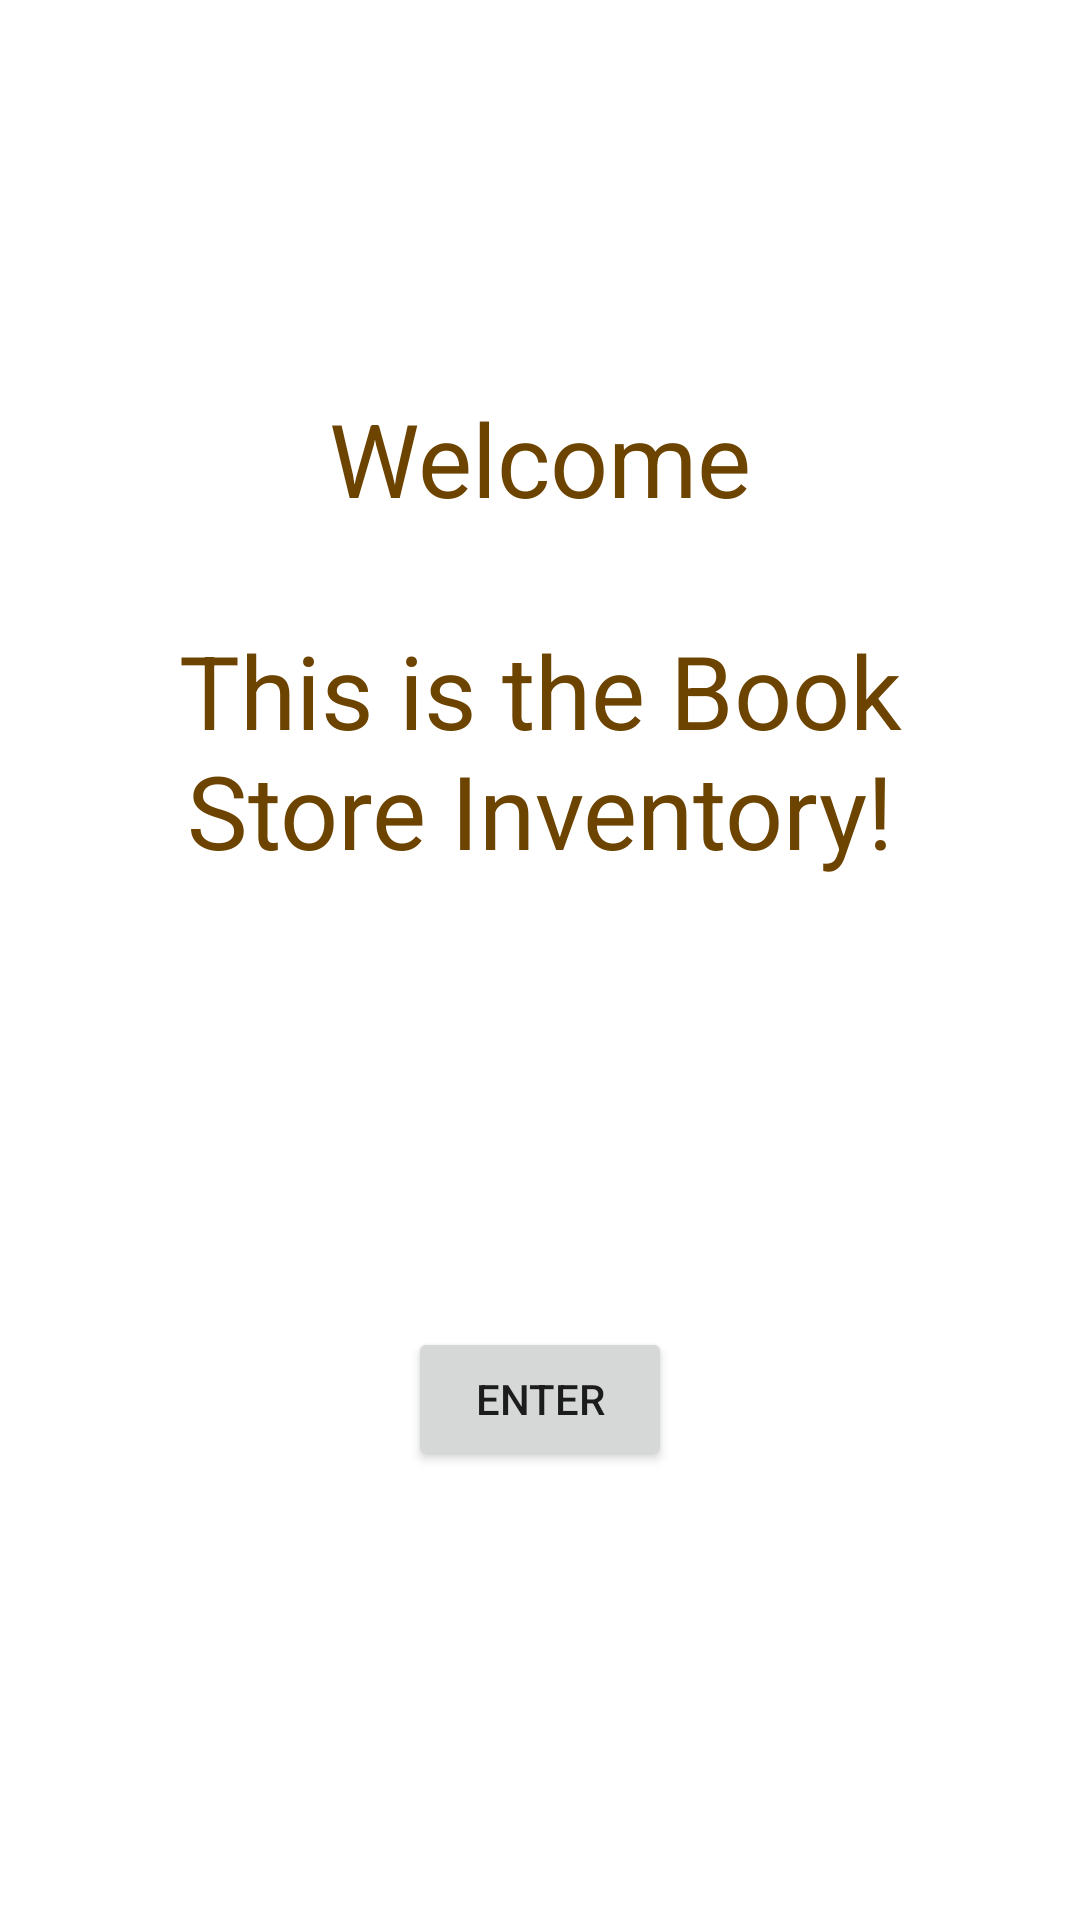

Here is an Android app screen rendered from its layout file. Give the layout XML and the strings, colors and styles it references.
<!-- AndroidManifest.xml: application theme Theme.BookStoreIneventory -->
<!-- res/layout/fragment_welcome.xml -->
<?xml version="1.0" encoding="utf-8"?>
<layout xmlns:android="http://schemas.android.com/apk/res/android"
    xmlns:app="http://schemas.android.com/apk/res-auto"
    xmlns:tools="http://schemas.android.com/tools">

    <androidx.constraintlayout.widget.ConstraintLayout
        android:layout_width="match_parent"
        android:layout_height="match_parent"
        tools:context=".screens.welcome.WelcomeFragment"
        >

        <TextView
            android:id="@+id/welcomeTextView"
            android:layout_width="wrap_content"
            android:layout_height="wrap_content"
            android:layout_marginTop="130dp"
            android:text="@string/Welcome"
            android:textAlignment="center"
            android:textColor="@color/ultra_dark_gold"
            android:textSize="34sp"
            app:layout_constraintEnd_toEndOf="parent"
            app:layout_constraintStart_toStartOf="parent"
            app:layout_constraintTop_toTopOf="parent" />

        <TextView
            android:id="@+id/welcomeMessageTextView"
            android:layout_width="0dp"
            android:layout_height="wrap_content"
            android:layout_marginStart="16dp"
            android:layout_marginTop="32dp"
            android:layout_marginEnd="16dp"
            android:text="@string/WelcomeMessage"
            android:textAlignment="center"
            android:textColor="@color/ultra_dark_gold"
            android:textSize="34sp"
            app:layout_constraintEnd_toEndOf="parent"
            app:layout_constraintStart_toStartOf="parent"
            app:layout_constraintTop_toBottomOf="@+id/welcomeTextView" />

        <Button
            android:id="@+id/enterButton"
            android:layout_width="wrap_content"
            android:layout_height="wrap_content"
            android:text="@string/Enter"
            app:layout_constraintBottom_toBottomOf="parent"
            app:layout_constraintEnd_toEndOf="parent"
            app:layout_constraintStart_toStartOf="parent"
            app:layout_constraintTop_toBottomOf="@+id/welcomeMessageTextView" />
    </androidx.constraintlayout.widget.ConstraintLayout>

</layout>
<!-- resources referenced by this layout -->
<resources>
  <color name="ultra_dark_gold">#6d4300</color>
  <string name="Enter">Enter</string>
  <string name="Welcome">Welcome</string>
  <string name="WelcomeMessage">This is the Book Store Inventory!</string>
  <style name="Theme.BookStoreIneventory" parent="Theme.MaterialComponents.Light.DarkActionBar">
          
          <item name="colorPrimary">@color/gold</item>
          <item name="colorPrimaryVariant">@color/dark_gold</item>
          <item name="colorOnPrimary">@color/white</item>
          
          <item name="colorSecondary">@color/gold</item>
          <item name="colorSecondaryVariant">@color/dark_gold</item>
          <item name="colorOnSecondary">@color/black</item>
          
          <item name="android:statusBarColor" tools:targetApi="l">?attr/colorPrimaryVariant</item>
          
      </style>
  <color name="gold">#ffbb19</color>
  <color name="dark_gold">#c78b00</color>
  <color name="white">#FFFFFFFF</color>
  <color name="black">#FF000000</color>
</resources>
